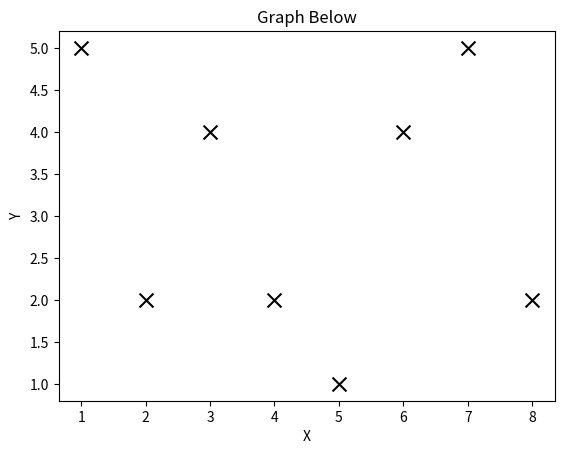

Python code for this plot:
import matplotlib.pyplot as plt

x = [1, 2, 3, 4, 5, 6, 7, 8]
y = [5, 2, 4, 2, 1, 4, 5, 2]

plt.scatter(x, y, label = "SkitScat", color= "k", marker = 'x', s = 100)


plt.xlabel("X")
plt.ylabel("Y")
plt.title("Graph Below")

plt.show()